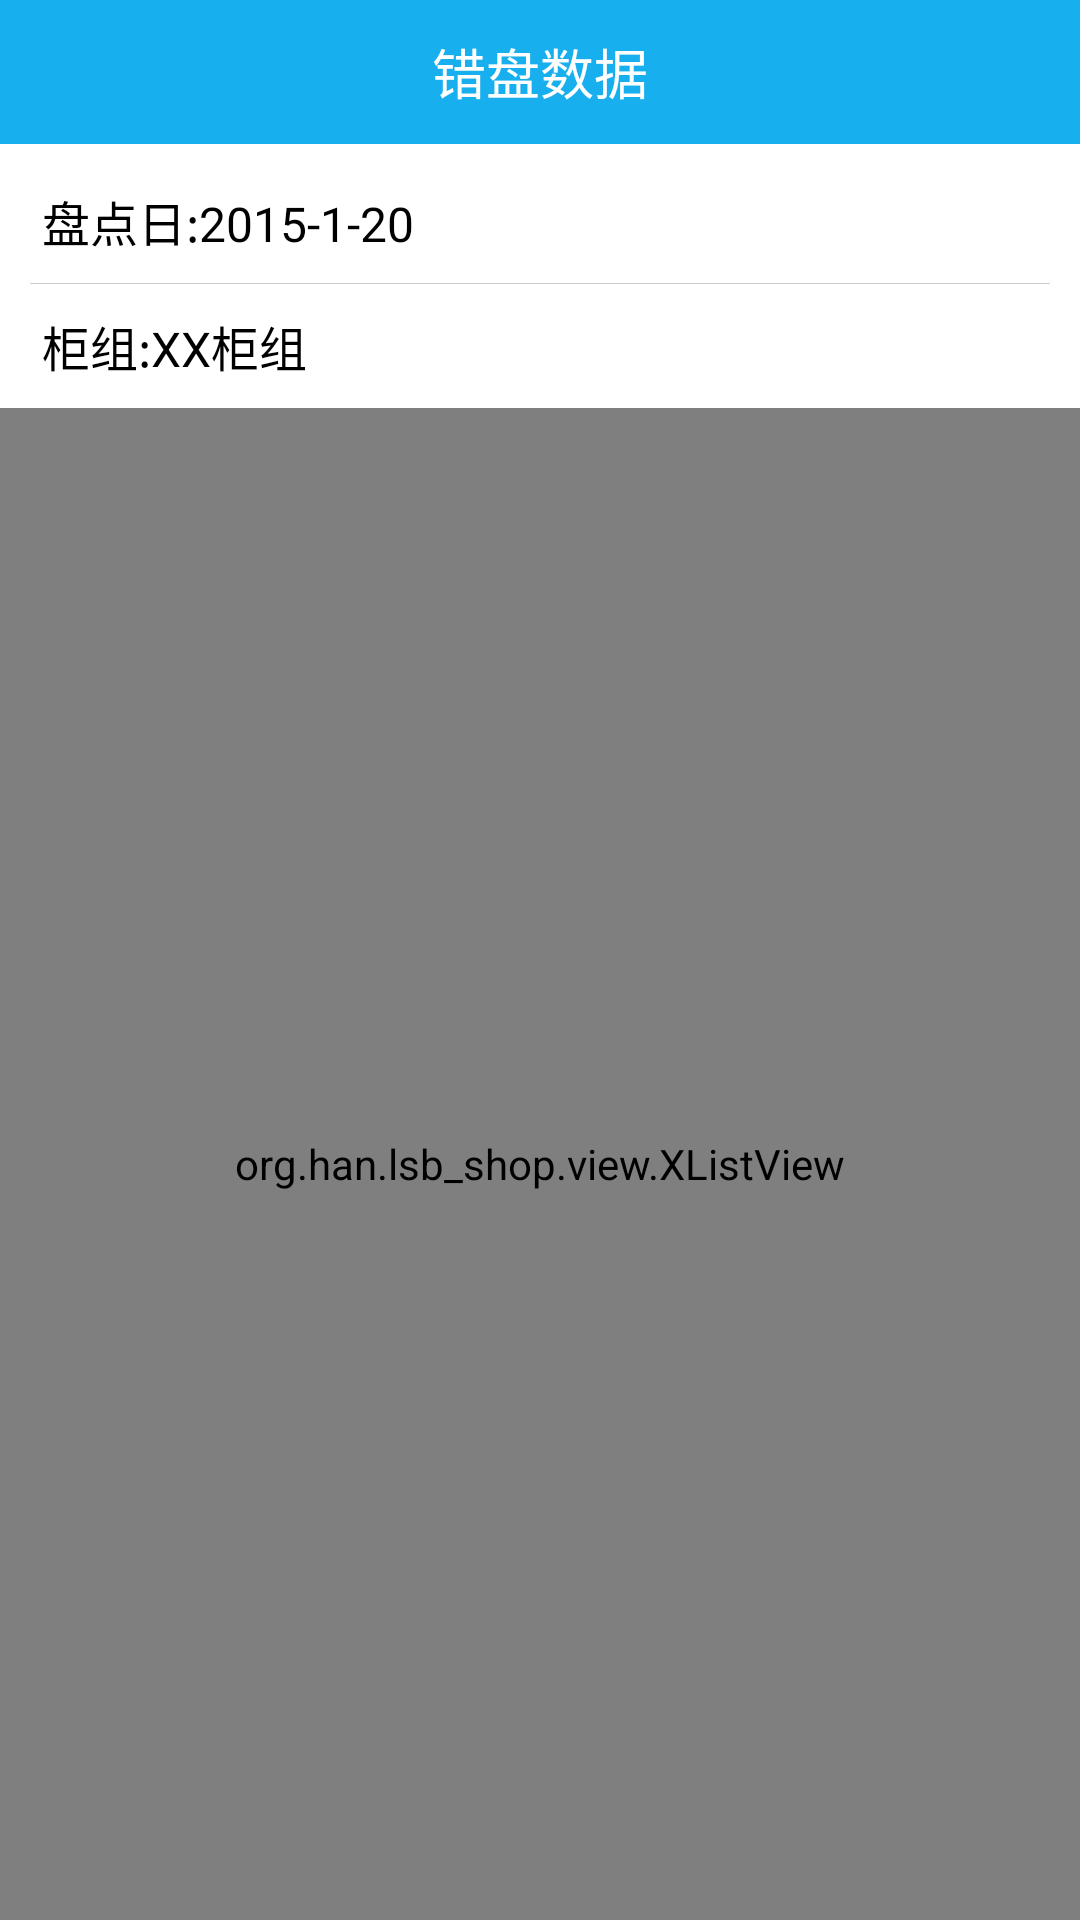

Reconstruct the res/layout file that produces this screen, plus the resources it refers to.
<!-- AndroidManifest.xml: application theme BlackTheme -->
<!-- res/layout/activity_pandian_cuo.xml -->
<RelativeLayout xmlns:android="http://schemas.android.com/apk/res/android"
    xmlns:tools="http://schemas.android.com/tools"
    android:layout_width="match_parent"
    android:layout_height="match_parent"
    android:background="#FFFFFF" >

    <RelativeLayout
        android:id="@+id/realat_top"
        android:layout_width="match_parent"
        android:layout_height="48dp"
        android:background="#17AFEE" >

        <ImageButton
            android:id="@+id/btn_back"
            android:layout_width="wrap_content"
            android:layout_height="wrap_content"
            android:layout_alignParentLeft="true"
            android:layout_centerVertical="true"
            android:background="@null"
            android:padding="10dip"
            android:src="@drawable/back_btn" />

        <TextView
            android:id="@+id/myname"
            android:layout_width="wrap_content"
            android:layout_height="wrap_content"
            android:layout_centerHorizontal="true"
            android:layout_centerVertical="true"
            android:text="错盘数据"
            android:textColor="#FFFFFF"
            android:textSize="18sp" />
    </RelativeLayout>

    <LinearLayout
        android:id="@+id/ll_3"
        android:layout_width="fill_parent"
        android:layout_height="wrap_content"
        android:layout_below="@+id/realat_top"
        android:layout_marginTop="5dp"
        android:layout_marginLeft="10dp"
        android:layout_marginRight="10dp"
        android:background="@drawable/login_edit_normal"
        android:orientation="vertical" >

        <RelativeLayout
            android:id="@+id/ll1"
            android:layout_width="fill_parent"
            android:layout_height="wrap_content"
            android:layout_margin="4dip"
            android:gravity="center_vertical"
            android:paddingBottom="5dip"
            android:paddingTop="5dip" >

            <TextView
                android:id="@+id/textView1"
                android:layout_width="wrap_content"
                android:layout_height="wrap_content"
                android:layout_marginRight="8dip"
                android:text="盘点日:2015-1-20"
                android:textColor="@color/black"
                android:textSize="16sp" />

        </RelativeLayout>

        <ImageView
            android:layout_width="fill_parent"
            android:layout_height="0.3dip"
            android:layout_marginLeft="0dip"
            android:layout_marginRight="0dip"
            android:background="@drawable/leba_shape_line" />

        <RelativeLayout
            android:id="@+id/ll3"
            android:layout_width="fill_parent"
            android:layout_height="wrap_content"
            android:layout_margin="4dip"
            android:gravity="center_vertical"
            android:paddingBottom="5dip"
            android:paddingTop="5dip" >

            <TextView
                android:id="@+id/textView2"
                android:layout_width="wrap_content"
                android:layout_height="wrap_content"
                android:layout_alignParentLeft="true"
                android:layout_alignParentTop="true"
                android:layout_marginRight="8dip"
                android:text="柜组:XX柜组"
                android:textColor="@color/black"
                android:textSize="16sp" />

        </RelativeLayout>
    </LinearLayout>

    <LinearLayout
        android:id="@+id/biaotou"
        android:layout_width="fill_parent"
        android:layout_height="40dp"
        android:layout_below="@+id/ll_3"
        android:background="#103E5C"
        android:gravity="center"
        android:orientation="horizontal"
        android:layout_marginTop="5dp"
        android:visibility="gone" >

        <TextView
            android:id="@+id/guizu"
            android:layout_width="wrap_content"
            android:layout_height="wrap_content"
            android:gravity="center"
            android:text="柜组"
            android:textColor="#FFFFFF"
            android:textSize="12sp" />

        <TextView
            android:id="@+id/bianma"
            android:layout_width="wrap_content"
            android:layout_height="wrap_content"
            android:gravity="center"
            android:text="编码"
            android:textColor="#FFFFFF"
            android:textSize="12sp" />

        <TextView
            android:id="@+id/mingcheng"
            android:layout_width="wrap_content"
            android:layout_height="wrap_content"
            android:gravity="center"
            android:text="名称"
            android:textColor="#FFFFFF"
            android:textSize="12sp" />

        <TextView
            android:id="@+id/shuliang"
            android:layout_width="wrap_content"
            android:layout_height="wrap_content"
            android:gravity="center"
            android:text="盘点数量"
            android:textColor="#FFFFFF"
            android:textSize="12sp" />

        <TextView
            android:id="@+id/shoujia"
            android:layout_width="match_parent"
            android:layout_height="wrap_content"
            android:gravity="center"
            android:text="售价金额"
            android:textColor="#FFFFFF"
            android:textSize="12sp" />
    </LinearLayout>

    <org.han.lsb_shop.view.XListView
        android:id="@+id/listview_notices"
        android:layout_width="match_parent"
        android:layout_height="match_parent"
        android:layout_below="@+id/biaotou"
        android:background="#f2f2f2"
        android:cacheColorHint="#00000000"
        android:divider="#00000000"
        android:dividerHeight="0px" >
    </org.han.lsb_shop.view.XListView>

</RelativeLayout>
<!-- resources referenced by this layout -->
<resources>
  <color name="black">#000000</color>
  <!-- drawable back_btn (drawable) -->
  <?xml version="1.0" encoding="utf-8"?>
  <selector xmlns:android="http://schemas.android.com/apk/res/android">
  	<item android:state_selected="true" android:drawable="@drawable/back" />
      <item android:state_pressed="true" android:drawable="@drawable/back" />
  	<item android:drawable="@drawable/back_disable" />
  </selector>
  <!-- drawable leba_shape_line (drawable) -->
  <?xml version="1.0" encoding="utf-8"?>
  
  <shape android:shape="rectangle"
    xmlns:android="http://schemas.android.com/apk/res/android">
      <solid android:color="@color/shape_line" />
      <size android:height="0.5dip"/>
  </shape>
  <style name="BlackTheme" parent="AppBaseTheme">
          <item name="android:windowNoTitle">true</item>
      </style>
  <color name="shape_line">#ffcccccc</color>
  <style name="AppBaseTheme" parent="android:Theme.Light">
          
      </style>
</resources>
